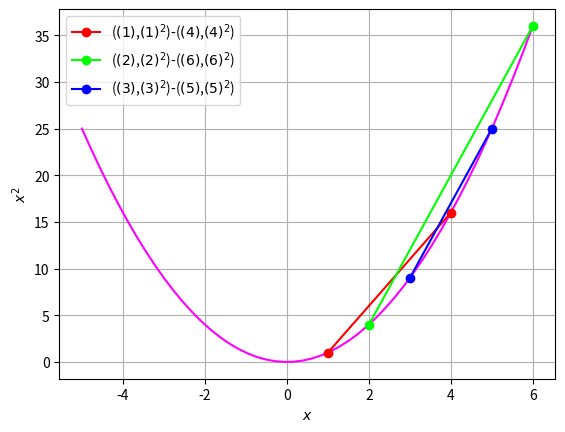

Source code (Python):
#!/usr/bin/env python2
# -*- coding: utf-8 -*-
"""
Created on Sun Feb 17 16:49:20 2019

[redacted]
"""

import numpy as np
import matplotlib.pyplot as plt


#Plotting x^2
x = np.linspace(-5,6,50)#points on the x axis
f=x*x#Objective function
plt.plot(x,f,color=(1,0,1))
plt.grid()
plt.xlabel('$x$')
plt.ylabel('$x^2$')


#Plot commands
#Plotting line segments with x>-5 and y=x^2 
#color used to color each line with a different color
plt.plot([1,4],[1*1,4*4],color=(1,0,0),marker='o',label="($(1)$,$(1)^2$)-($(4)$,$(4)^2$)")
plt.plot([2,6],[2*2,6*6],color=(0,1,0),marker='o',label="($(2)$,$(2)^2$)-($(6)$,$(6)^2$)")
plt.plot([3,5],[3*3,5*5],color=(0,0,1),marker='o',label="($(3)$,$(3)^2$)-($(5)$,$(5)^2$)")
plt.legend(loc=2)
#plt.savefig('../figs/1.3.eps')
plt.show()#Reveals the plot